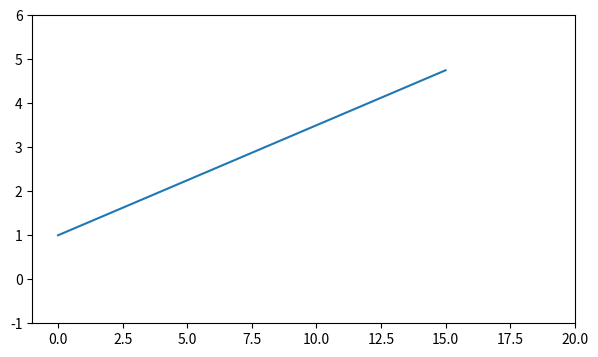

Reproduce this figure in Python.
import matplotlib.pyplot as plt
import numpy as np

# Граничные значения осей и локаторы для расположения меток на них

# Для существующих осей (после их создания) настройка граничных значений производится с помощью метода set, следующим образом:
# ax.set(xlim=(xmin, xmax), ylim=(ymin, ymax))

fig = plt.figure(figsize=(7, 4))
ax = fig.add_subplot()
ax.plot(np.arange(1, 5, 0.25))
ax.set(xlim=(-5, 30), ylim=(-1, 6))
plt.xlim(-1, 20)
plt.ylim(-1, 6)

plt.show()

